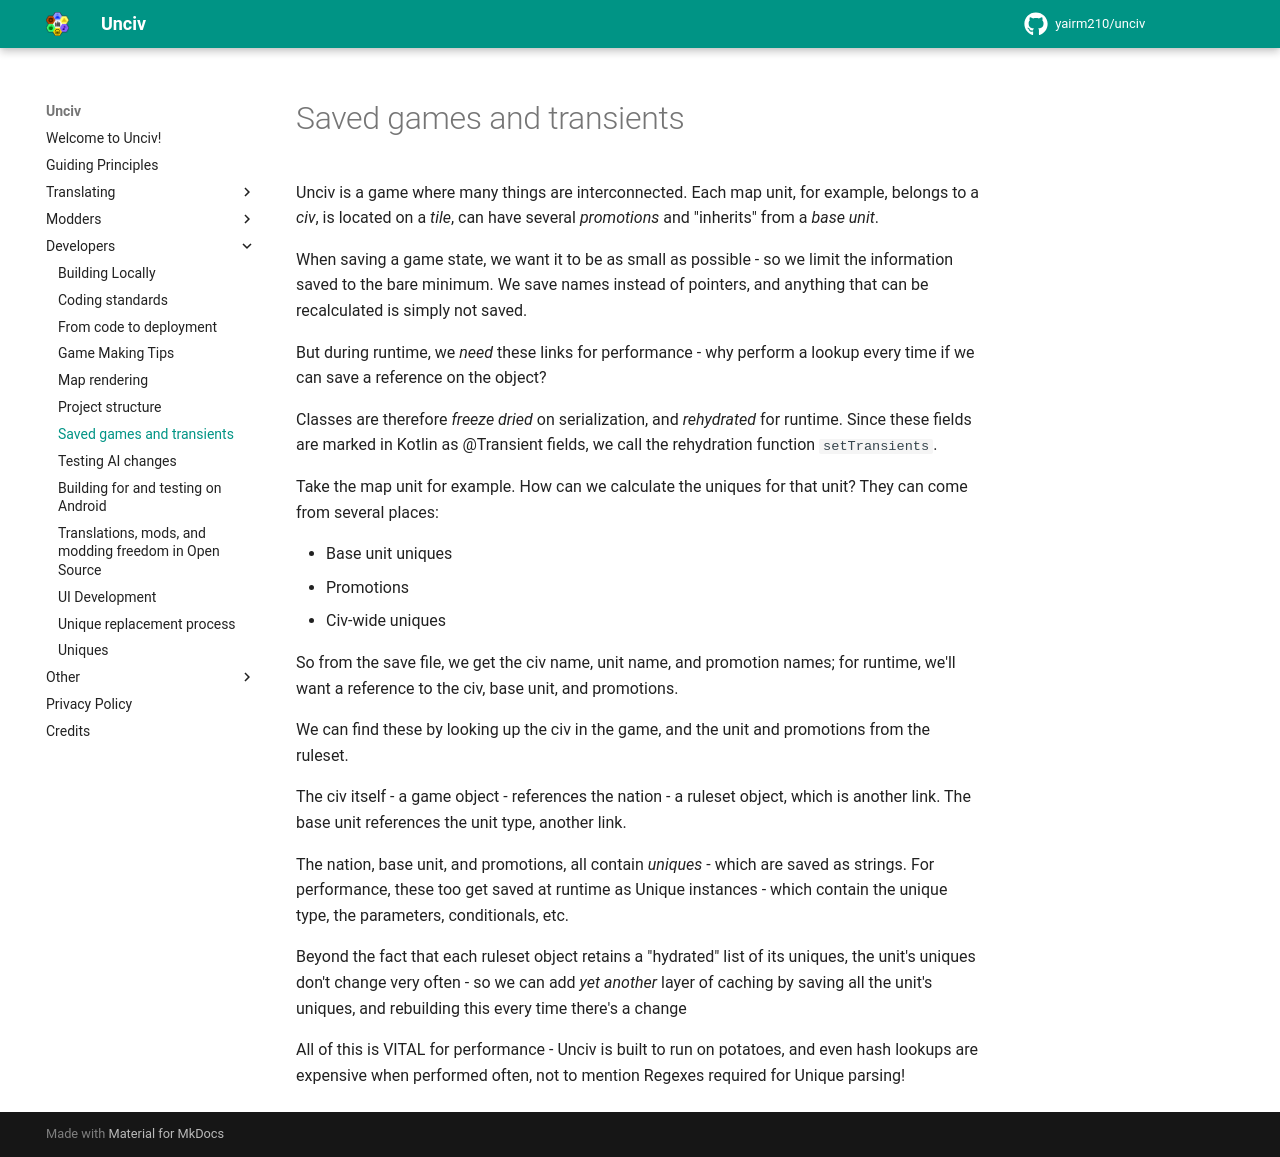

repository: GenericUsernameIsNotAvailable/unciv-locallm-negotiation · page: Developers/Saved-games-and-transients/index.html · generator: mkdocs

# Saved games and transients

Unciv is a game where many things are interconnected. Each map unit, for example, belongs to a *civ*, is located on a *tile*, can have several *promotions* and "inherits" from a *base unit*.

When saving a game state, we want it to be as small as possible - so we limit the information saved to the bare minimum. We save names instead of pointers, and anything that can be recalculated is simply not saved.

But during runtime, we *need* these links for performance - why perform a lookup every time if we can save a reference on the object?

Classes are therefore *freeze dried* on serialization, and *rehydrated* for runtime. Since these fields are marked in Kotlin as @Transient fields, we call the rehydration function `setTransients`.

Take the map unit for example. How can we calculate the uniques for that unit? They can come from several places:

- Base unit uniques
- Promotions
- Civ-wide uniques

So from the save file, we get the civ name, unit name, and promotion names; for runtime, we'll want a reference to the civ, base unit, and promotions.

We can find these by looking up the civ in the game, and the unit and promotions from the ruleset.

The civ itself - a game object - references the nation - a ruleset object, which is another link. The base unit references the unit type, another link.

The nation, base unit, and promotions, all contain *uniques* - which are saved as strings. For performance, these too get saved at runtime as Unique instances - which contain the unique type, the parameters, conditionals, etc.

Beyond the fact that each ruleset object retains a "hydrated" list of its uniques, the unit's uniques don't change very often - so we can add *yet another* layer of caching by saving all the unit's uniques, and rebuilding this every time there's a change

All of this is VITAL for performance - Unciv is built to run on potatoes, and even hash lookups are expensive when performed often, not to mention Regexes required for Unique parsing!
